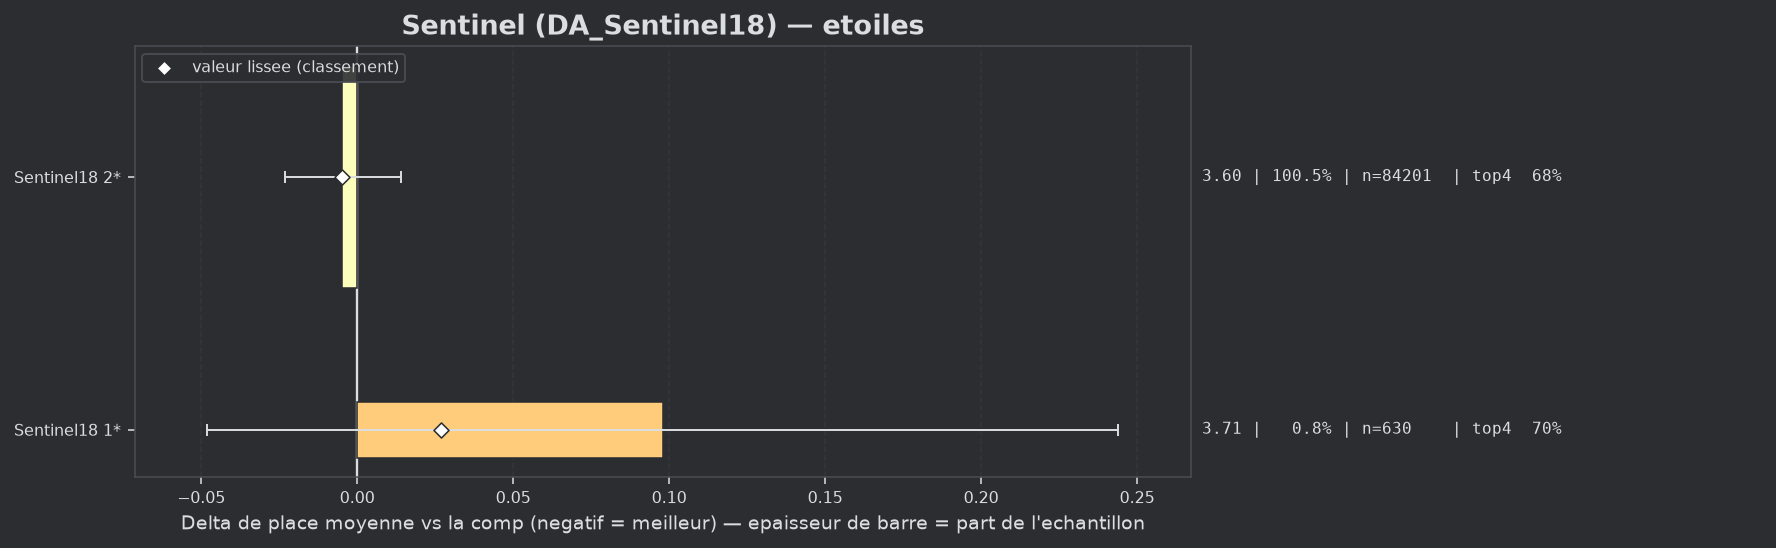

Source data for this figure (header and first rows):
group, label, n, share, avg_place, shrunk_avg, score, d_avg, d_avg_pess, impact, d_top4, win, top2, top4, sd, z, p, significant
populaire, Sentinel18 2*, 84201, 1.005, 3.602, 3.602, -0.005, -0.005, 0.0, 0.0047, 0.0009, 0.1576, 0.3434, 0.6848, 1.938, -0.51, 0.6116, False
populaire, Sentinel18 1*, 630, 0.007523, 3.705, 3.634, 0.027, 0.098, 0.0, -0.0002, 0.0145, 0.0905, 0.3127, 0.6984, 1.865, 1.31, 0.1892, False
